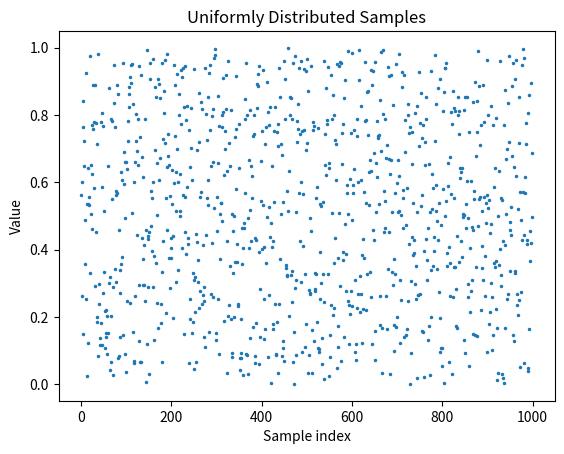

Recreate this plot in Python.
import numpy as np
import matplotlib.pyplot as plt
low = 0
high = 1
N = 1000
x = np.random.uniform(low, high, N)
plt.plot(x, '.', markersize=3)
plt.xlabel("Sample index")
plt.ylabel("Value")
plt.title("Uniformly Distributed Samples")
plt.show()

theoretical_mean = (low + high)/2
sample_mean = x.sum()/N
print("Theoretical Mean: ", theoretical_mean)
print("Sample Mean: ", sample_mean)
print("Mean error: ", theoretical_mean - sample_mean)
